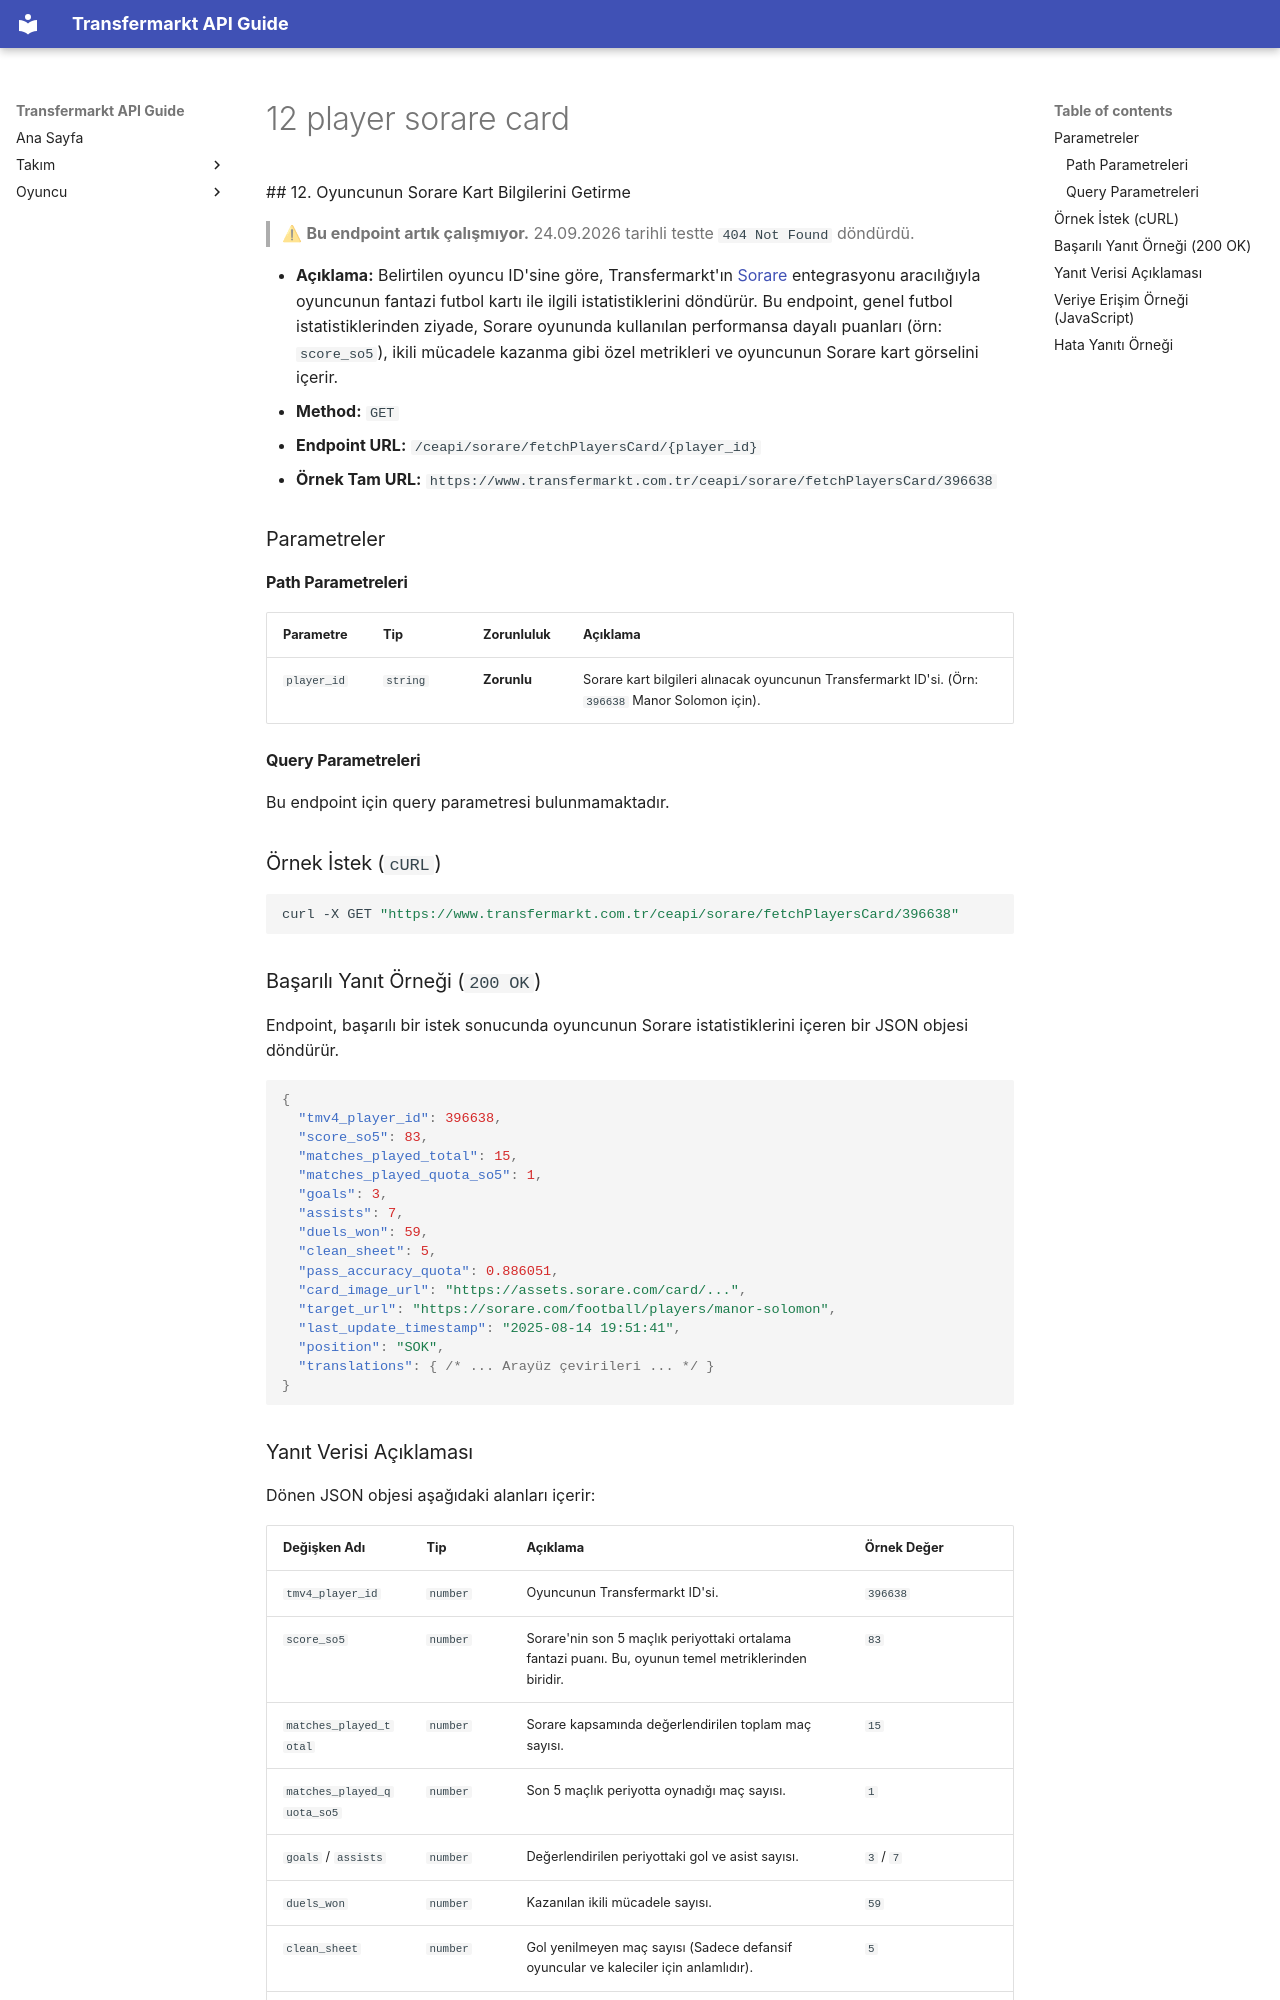

repository: ethemdemirkaya/transfermarkt-api-guide · page: tr/12-player-sorare-card/index.html · generator: mkdocs

    ## 12. Oyuncunun Sorare Kart Bilgilerini Getirme

> ⚠ **Bu endpoint artık çalışmıyor.** 24.09.2026 tarihli testte `404 Not Found` döndürdü.

* **Açıklama:** Belirtilen oyuncu ID'sine göre, Transfermarkt'ın [Sorare](https://sorare.com) entegrasyonu aracılığıyla oyuncunun fantazi futbol kartı ile ilgili istatistiklerini döndürür. Bu endpoint, genel futbol istatistiklerinden ziyade, Sorare oyununda kullanılan performansa dayalı puanları (örn: `score_so5`), ikili mücadele kazanma gibi özel metrikleri ve oyuncunun Sorare kart görselini içerir.
* **Method:** `GET`
* **Endpoint URL:** `/ceapi/sorare/fetchPlayersCard/{player_id}`
* **Örnek Tam URL:** `https://www.transfermarkt.com.tr/ceapi/sorare/fetchPlayersCard/396638`

### Parametreler

#### Path Parametreleri

| Parametre   | Tip      | Zorunluluk  | Açıklama                                                                                          |
|:----------- |:-------- |:----------- |:------------------------------------------------------------------------------------------------- |
| `player_id` | `string` | **Zorunlu** | Sorare kart bilgileri alınacak oyuncunun Transfermarkt ID'si. (Örn: `396638` Manor Solomon için). |

#### Query Parametreleri

Bu endpoint için query parametresi bulunmamaktadır.

### Örnek İstek (`cURL`)

```bash
curl -X GET "https://www.transfermarkt.com.tr/ceapi/sorare/fetchPlayersCard/396638"
```

### Başarılı Yanıt Örneği (`200 OK`)

Endpoint, başarılı bir istek sonucunda oyuncunun Sorare istatistiklerini içeren bir JSON objesi döndürür.

```json
{
  "tmv4_player_id": 396638,
  "score_so5": 83,
  "matches_played_total": 15,
  "matches_played_quota_so5": 1,
  "goals": 3,
  "assists": 7,
  "duels_won": 59,
  "clean_sheet": 5,
  "pass_accuracy_quota": 0.886051,
  "card_image_url": "https://assets.sorare.com/card/...",
  "target_url": "https://sorare.com/football/players/manor-solomon",
  "last_update_timestamp": "2025-08-14 19:51:41",
  "position": "SOK",
  "translations": { /* ... Arayüz çevirileri ... */ }
}
```
